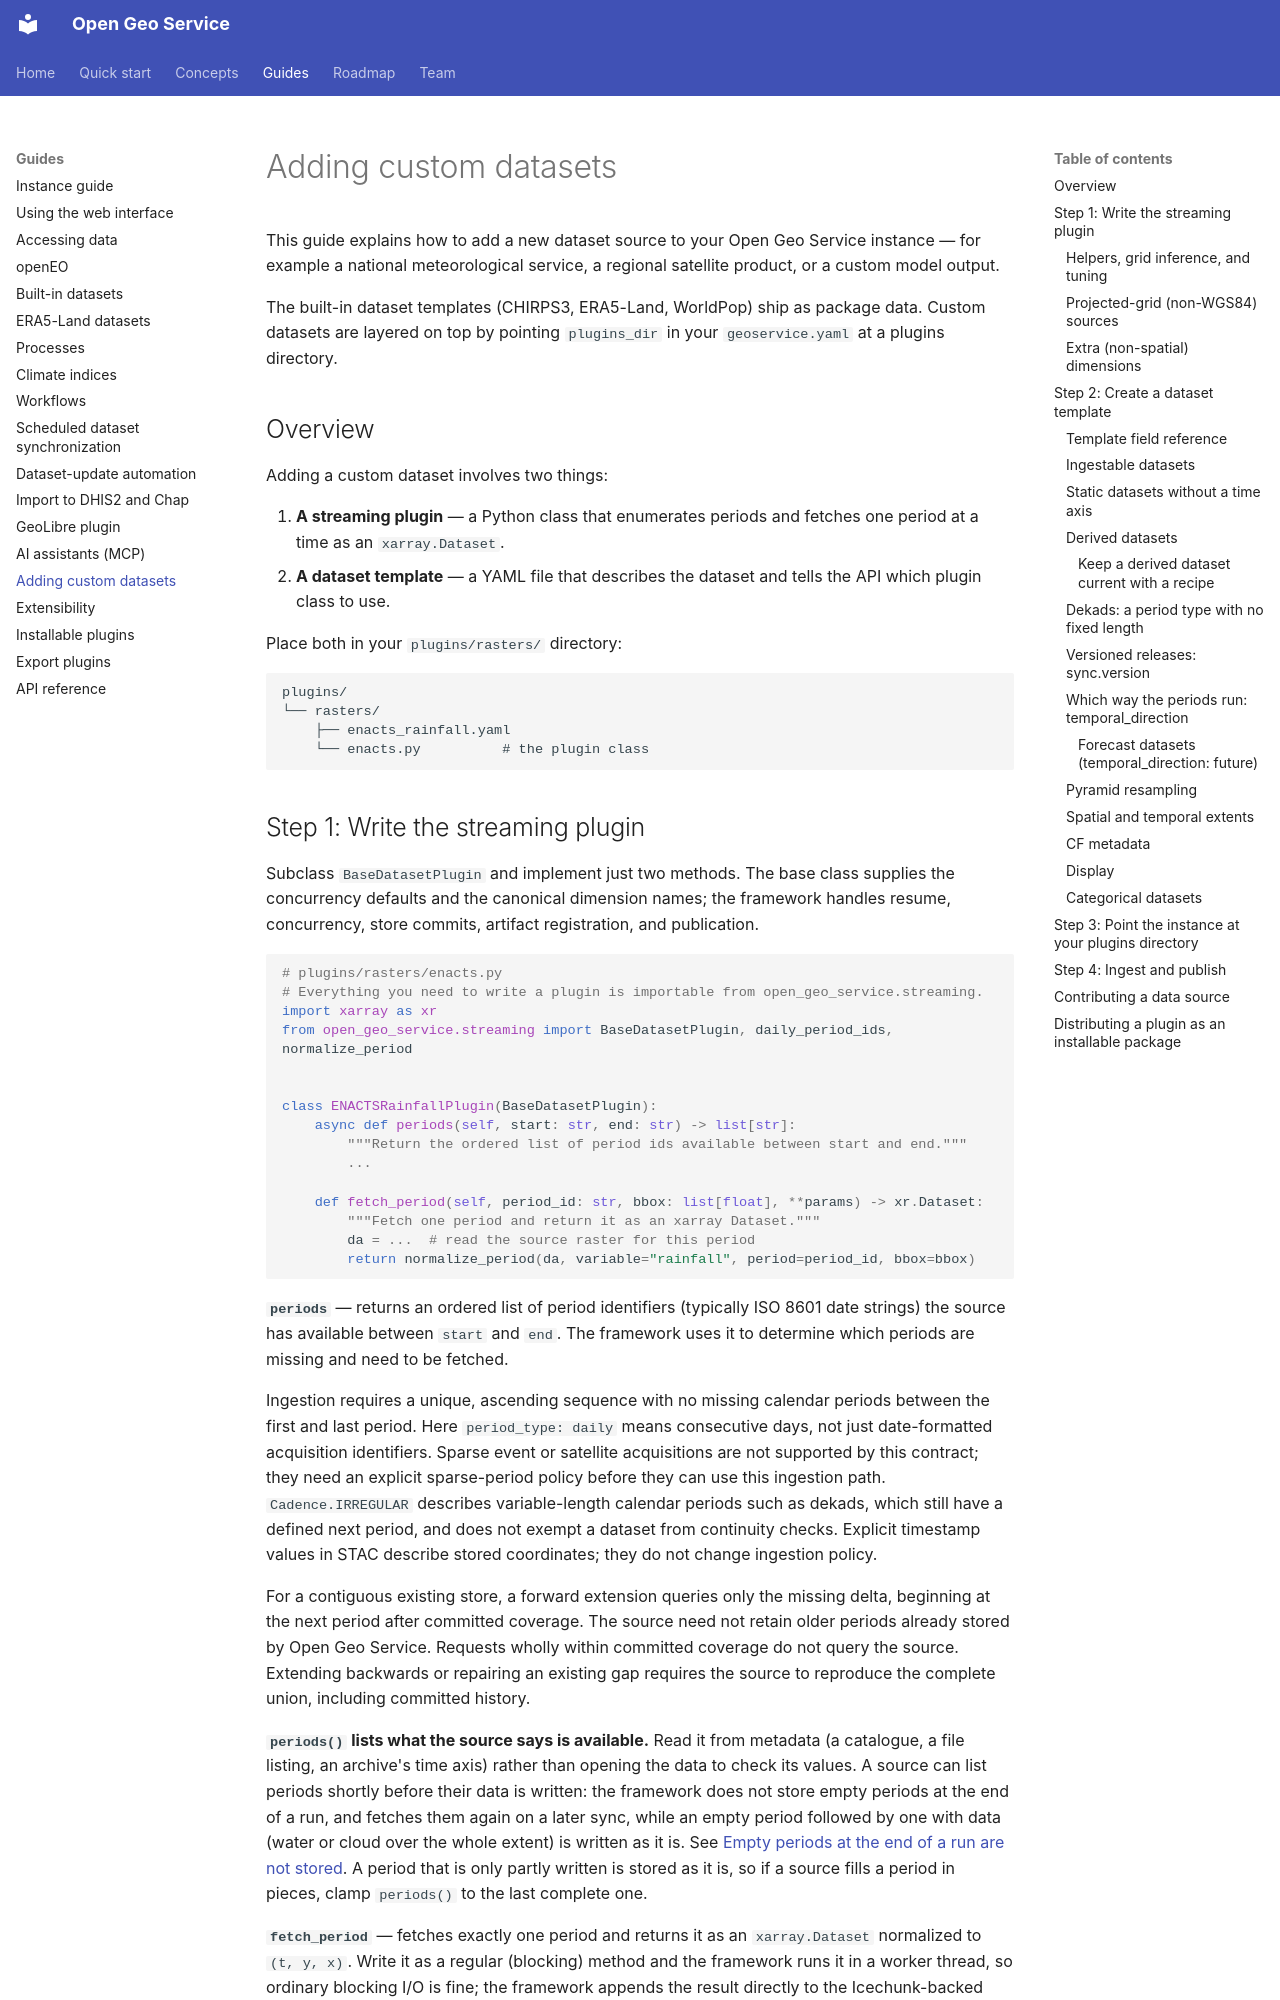

repository: dhis2/open-geo-service · page: adding_custom_datasets/index.html · generator: mkdocs

# Adding custom datasets

This guide explains how to add a new dataset source to your Open Geo Service instance — for example a national meteorological service, a regional satellite product, or a custom model output.

The built-in dataset templates (CHIRPS3, ERA5-Land, WorldPop) ship as package data. Custom datasets are layered on top by pointing `plugins_dir` in your `geoservice.yaml` at a plugins directory.

## Overview

Adding a custom dataset involves two things:

1. **A streaming plugin** — a Python class that enumerates periods and fetches one period at a time as an `xarray.Dataset`.
2. **A dataset template** — a YAML file that describes the dataset and tells the API which plugin class to use.

Place both in your `plugins/rasters/` directory:

```
plugins/
└── rasters/
    ├── enacts_rainfall.yaml
    └── enacts.py          # the plugin class
```
